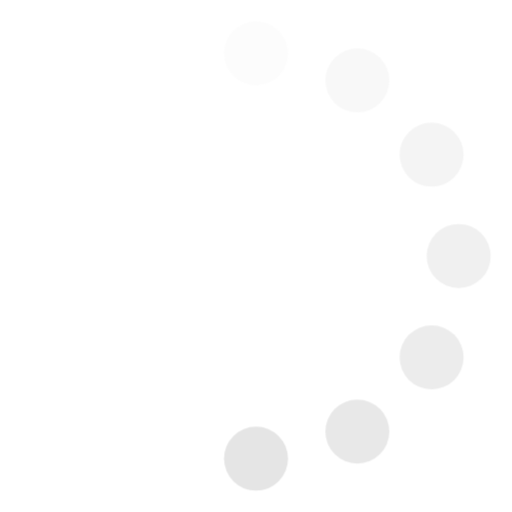
t = 0.00 s
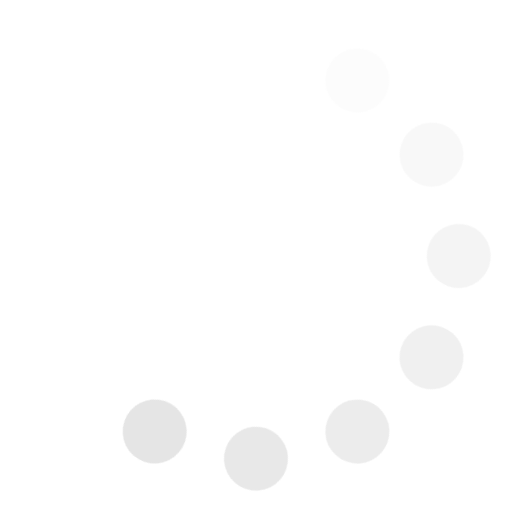
t = 0.12 s
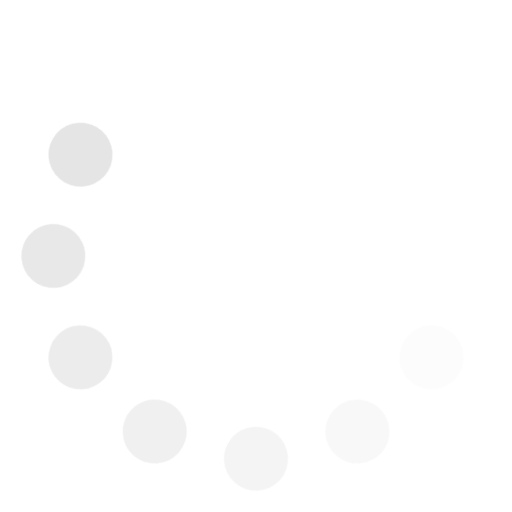
t = 0.25 s
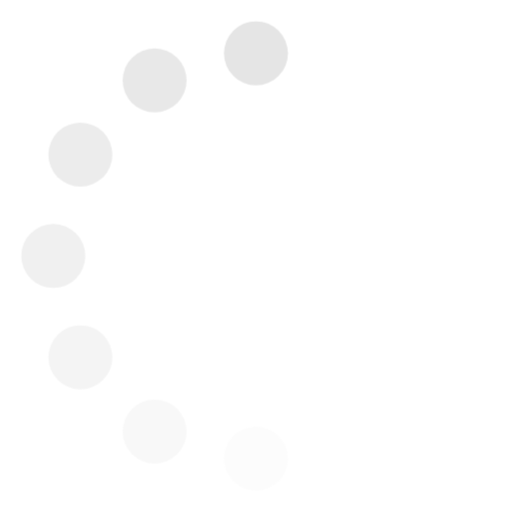
t = 0.38 s
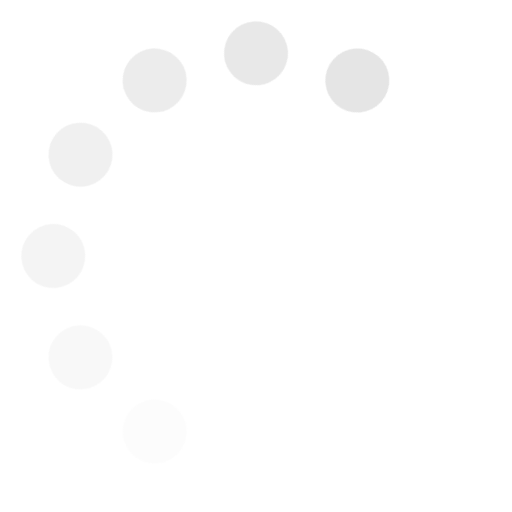
t = 0.50 s
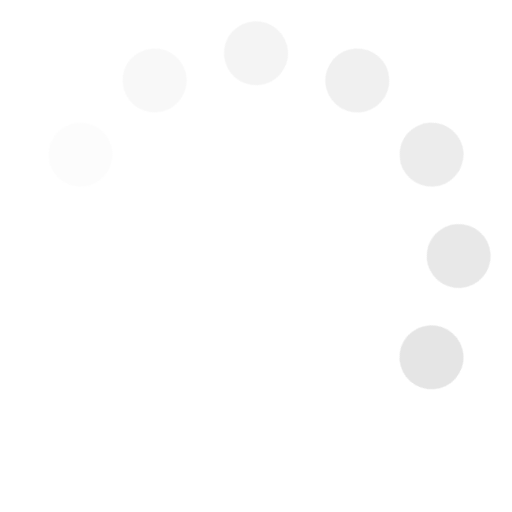
t = 0.63 s

The animated SVG that drew these frames (rendered in a browser with its animation timeline set to each time). Animation: 1 CSS @keyframes rule; one cycle of 0.75 s, repeats indefinitely.

<svg width="24" height="24" fill="#e5e5e5" viewBox="0 0 24 24" xmlns="http://www.w3.org/2000/svg"><style>.spinner_Wezc{transform-origin:center;animation:spinner_Oiah .75s step-end infinite}@keyframes spinner_Oiah{8.3%{transform:rotate(30deg)}16.6%{transform:rotate(60deg)}25%{transform:rotate(90deg)}33.3%{transform:rotate(120deg)}41.6%{transform:rotate(150deg)}50%{transform:rotate(180deg)}58.3%{transform:rotate(210deg)}66.6%{transform:rotate(240deg)}75%{transform:rotate(270deg)}83.3%{transform:rotate(300deg)}91.6%{transform:rotate(330deg)}100%{transform:rotate(360deg)}}</style><g class="spinner_Wezc"><circle cx="12" cy="2.5" r="1.5" opacity=".14"/><circle cx="16.75" cy="3.77" r="1.5" opacity=".29"/><circle cx="20.23" cy="7.25" r="1.5" opacity=".43"/><circle cx="21.50" cy="12.00" r="1.5" opacity=".57"/><circle cx="20.23" cy="16.75" r="1.5" opacity=".71"/><circle cx="16.75" cy="20.23" r="1.5" opacity=".86"/><circle cx="12" cy="21.5" r="1.5"/></g></svg>
